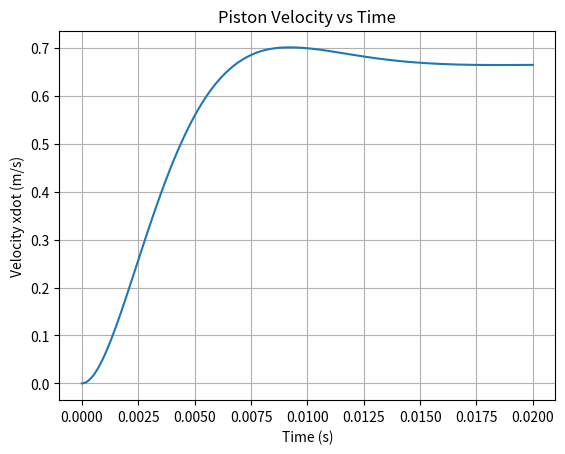
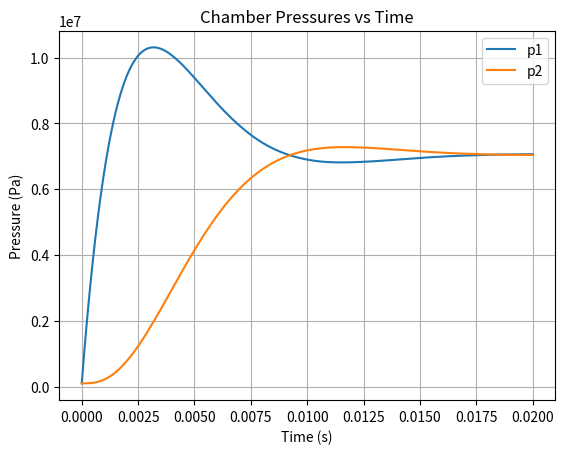

The matplotlib source for these figures, in order:
# region imports
import numpy as np
from scipy.integrate import solve_ivp
import matplotlib.pyplot as plt
# endregion


# region functions
def ode_system(t, X, *params):
    """
    ODE system for the hydraulic valve system
    X[0] = x
    X[1] = xdot
    X[2] = p1
    X[3] = p2
    """

    # unpack parameters
    A, Cd, ps, pa, V, beta, rho, Kvalve, m, y = params

    # state variables
    x = X[0]
    xdot = X[1]
    p1 = X[2]
    p2 = X[3]

    # differential equations
    xddot = (p1 - p2) * A / m

    p1dot = (y * Kvalve * (ps - p1) - rho * A * xdot) * beta / (V * rho)

    p2dot = -(y * Kvalve * (p2 - pa) - rho * A * xdot) * beta / (rho * V)

    return [xdot, xddot, p1dot, p2dot]


def main():

    # time span
    tspan = (0, 0.02)
    t_eval = np.linspace(0, 0.02, 200)

    # parameters
    params = (4.909E-4, 0.6, 1.4E7, 1.0E5, 1.473E-4, 2.0E9, 850.0, 2.0E-5, 30, 0.002)

    # initial conditions
    pa = params[3]
    IC = [0, 0, pa, pa]

    # solve ODE system
    sol = solve_ivp(
        ode_system,
        tspan,
        IC,
        t_eval=t_eval,
        args=params
    )

    # extract solution
    t = sol.t
    xdot = sol.y[1]
    p1 = sol.y[2]
    p2 = sol.y[3]

    # --------------------------------------------------
    # Plot 1: xdot vs time
    # --------------------------------------------------
    plt.figure()

    plt.plot(t, xdot)
    plt.title("Piston Velocity vs Time")
    plt.xlabel("Time (s)")
    plt.ylabel("Velocity xdot (m/s)")
    plt.grid(True)

    # --------------------------------------------------
    # Plot 2: p1 and p2 vs time
    # --------------------------------------------------
    plt.figure()

    plt.plot(t, p1, label="p1")
    plt.plot(t, p2, label="p2")

    plt.title("Chamber Pressures vs Time")
    plt.xlabel("Time (s)")
    plt.ylabel("Pressure (Pa)")
    plt.legend()
    plt.grid(True)

    plt.show()


# endregion


# region function calls
if __name__ == "__main__":
    main()
# endregion
